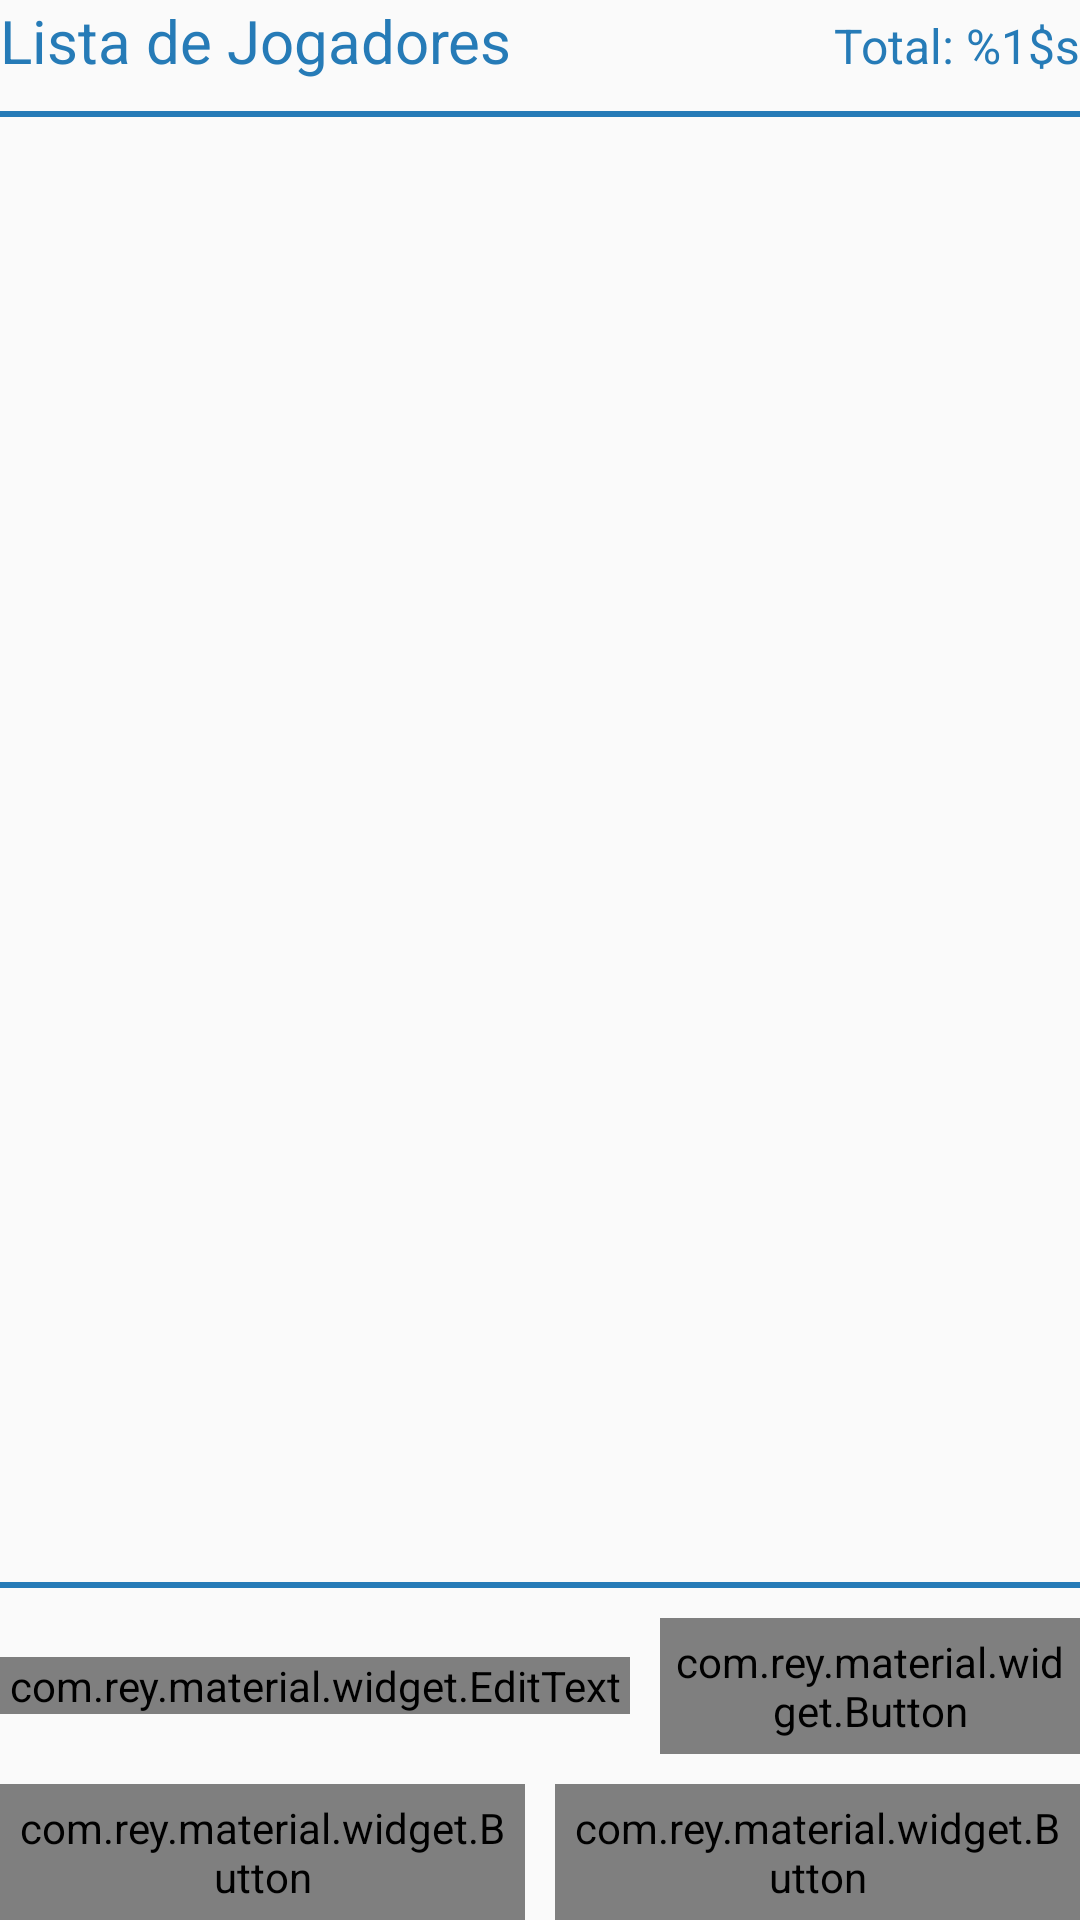

The Android layout XML behind this screen, and the referenced resources:
<!-- AndroidManifest.xml: application theme Theme.AppTheme -->
<!-- res/layout/activity_main.xml -->
<?xml version="1.0" encoding="utf-8"?>
<LinearLayout xmlns:android="http://schemas.android.com/apk/res/android"
    xmlns:app="http://schemas.android.com/apk/res-auto"
    xmlns:tools="http://schemas.android.com/tools"
    android:layout_width="match_parent"
    android:layout_height="match_parent"
    android:layout_margin="15dp"
    android:orientation="vertical"
    tools:context=".MainActivity">

    <LinearLayout
        android:layout_width="match_parent"
        android:layout_height="wrap_content"
        android:orientation="horizontal">


        <TextView
            android:id="@+id/tvPlayersTitle"
            android:layout_width="0dp"
            android:layout_height="wrap_content"
            android:layout_weight="0.7"
            android:textSize="20sp"
            android:textColor="@color/colorPrimary"
            android:text="@string/tituloJogador" />

        <TextView
            android:textSize="16sp"
            android:textColor="@color/colorPrimary"
            android:id="@+id/tvPlayersCounter"
            android:layout_width="wrap_content"
            android:layout_height="wrap_content"
            android:text="@string/numeroJogadores" />

    </LinearLayout>

    <View style="@style/Separator" />

    <ListView
        android:id="@+id/lvPlayers"
        android:layout_width="match_parent"
        android:layout_height="0dp"
        android:layout_weight="0.6">

    </ListView>

    <View style="@style/Separator" />

    <LinearLayout
        android:layout_width="match_parent"
        android:layout_height="wrap_content"
        android:orientation="vertical">

        <LinearLayout
            android:gravity="center_vertical"
            android:layout_marginBottom="10dp"
            android:layout_width="match_parent"
            android:layout_height="wrap_content"
            android:orientation="horizontal">

            <com.rey.material.widget.EditText
                android:id="@+id/etPlayer"
                style="@style/Material.Widget.EditText.Light"
                android:layout_width="0dp"
                android:layout_height="wrap_content"
                android:layout_marginEnd="10dp"
                android:layout_marginRight="10dp"
                android:layout_weight="0.6"
                android:enabled="true"
                android:hint="@string/jogador"
                android:inputType="textCapWords"
                android:maxLength="20"
                android:textAppearance="@style/Base.TextAppearance.AppCompat.Body1"
                android:textColor="@color/colorPrimary"
                android:textSize="20sp"
                app:et_labelTextColor="@color/colorControlNormal"
                app:et_labelTextSize="18sp"
                app:et_supportMode="charCounter"
                app:et_supportMaxChars="20" />

            <com.rey.material.widget.Button
                android:id="@+id/btAddPlayer"
                style="@style/RaiseWaveColorButtonRippleStyle"
                android:layout_width="0dp"
                android:layout_weight="0.4"
                android:layout_height="wrap_content"
                android:text="@string/btn_add"
                app:rd_delayClick="untilRelease" />

        </LinearLayout>

        <LinearLayout
            android:gravity="center_vertical"
            android:layout_width="match_parent"
            android:layout_height="wrap_content"
            android:orientation="horizontal">

            <com.rey.material.widget.Button
                android:id="@+id/btClearList"
                style="@style/RaiseWaveColorButtonRippleStyle"
                android:layout_width="0dp"
                android:layout_height="wrap_content"
                android:layout_marginEnd="10dp"
                android:layout_marginRight="10dp"
                android:layout_weight="0.5"
                android:text="@string/btn_limpar_lista"
                app:rd_delayClick="untilRelease" />

            <com.rey.material.widget.Button
                android:id="@+id/btCreateTeams"
                style="@style/RaiseWaveColorButtonRippleStyle"
                android:layout_width="0dp"
                android:layout_height="wrap_content"
                android:layout_weight="0.5"
                android:text="@string/btn_criar_times"
                app:rd_delayClick="untilRelease" />


        </LinearLayout>

    </LinearLayout>

</LinearLayout>
<!-- resources referenced by this layout -->
<resources>
  <color name="colorControlNormal">#727272</color>
  <color name="colorPrimary">#267bb7</color>
  <string name="btn_add">Adicionar</string>
  <string name="btn_criar_times">Criar Times</string>
  <string name="btn_limpar_lista">Deletar lista</string>
  <string name="jogador">Jogador</string>
  <string name="numeroJogadores">Total: %1$s</string>
  <string name="tituloJogador">Lista de Jogadores</string>
  <style name="RaiseWaveColorButtonRippleStyle" parent="Material.Drawable.Ripple.Wave.Light">
          <item name="android:background">@color/colorPrimaryDark</item>
          <item name="android:textSize">16sp</item>
          <item name="rd_rippleColor">@color/rippleColor</item>
          <item name="android:textColor">#FFFFFF</item>
          <item name="android:padding">5dp</item>
      </style>
  <style name="Separator">
          <item name="android:layout_width">match_parent</item>
          <item name="android:layout_height">2dp</item>
          <item name="android:background">@color/colorPrimary</item>
          <item name="android:layout_marginBottom">10dp</item>
          <item name="android:layout_marginTop">10dp</item>
      </style>
  <style name="Theme.AppTheme" parent="Theme.AppCompat.Light.NoActionBar">
          
          <item name="colorPrimary">@color/colorPrimary</item>
          <item name="colorPrimaryDark">@color/colorPrimaryDark</item>
          <item name="colorAccent">@color/colorAccent</item>
          <item name="colorControlNormal">@color/colorControlNormal</item>
          <item name="colorControlActivated">@color/colorControlActivated</item>
          <item name="colorSwitchThumbNormal">@color/colorSwitchThumbNormal</item>
  
      </style>
  <color name="colorPrimaryDark">#165e87</color>
  <color name="rippleColor">#6cd5ea</color>
  <color name="colorAccent">#529ca6</color>
  <color name="colorControlActivated">#2c69c4</color>
  <color name="colorSwitchThumbNormal">#727272</color>
</resources>
